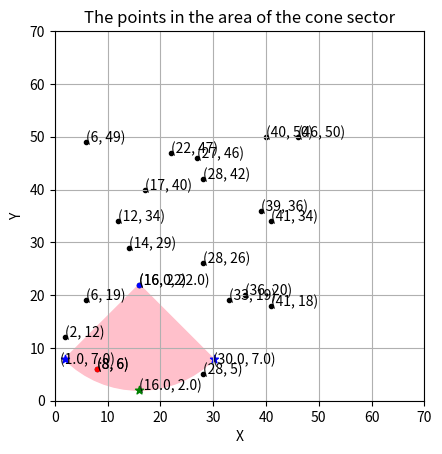

The matplotlib source for this figure:
"""
Project Name: Tech Test for Games Developments Bootcamp  
Author: Vasile-Daniel DAN
Company/School: The Developer Academy  
Location: Sheffield, UK 
Initial Date: 7 August 2023 (Last Update: 14 August 2023)  
"""
"""
PROBLEM FORMULATION 

Given the data from "img1", make a function where given a Point value returns all points in a visible cone that extends in the direction given a visible cone value made up of degrees and maximum direction. 

For instance, the function VisiblePoints(1,45,20) returns an array with one object (27,46,2,East).

In this example, the 45 degree cone is 45 degrees in each direction so could be visualised like in "img2":

"""
###
"""
n = [ 1,  2,  3,  4, 5,  6,  7,  8,  9, 10, 11, 12, 13, 14, 15, 16, 17, 18, 19, 20]

x = [28, 27, 16, 40, 8,  6, 28, 39, 12, 36, 22, 33, 41, 41, 14,  6, 46, 17, 28,  2] 
y = [42, 46, 22, 50, 6, 19,  5, 36, 34, 20, 47, 19, 18, 34, 29, 49, 50, 40, 26, 12] 

d = [ N,  E,  S,  W, N,  E,  S,  W,  N,  E,  S,  W,  N,  E,  S,  W,  N,  E,  S,  W]
"""
###
"""
We consider a cone with angle alpha and generator G.
If we unfold the cone (img3), we will have a sector of a circle with a radius R equal to the generator G and angle beta = 2 * alpha. 
The top of the cone represents the center of the circle. 
We denote the center of the circle by P(x_origin, y_origin). Where x_origin and y_origin are the Cartesian coordinates of P.
To solve the problem we use the Python programming language.

"""
############################################
import matplotlib.pyplot as plt
import matplotlib.patches as patches
from matplotlib import image as mpimg
import numpy as np
import math 
################################################

###### IMAGES ######################################################################################

# plt.title("Table with given the data") 
# img1 = mpimg.imread("tabel1.jpg")
# plt.imshow(img1)
# plt.show()
# ###########################
# plt.title("45 degree cone")
# plt.xlabel("X pixel scaling")
# plt.ylabel("Y pixels scaling")
 
# img2 = mpimg.imread("conul.jpg")
# plt.imshow(img2)
# plt.show()

# ###########################
# plt.title("Right circular cone")
# plt.xlabel("X pixel scaling")
# plt.ylabel("Y pixels scaling")
# img3 = mpimg.imread("cone_circular_drept1.jpg")
# plt.imshow(img3)
# plt.show()


############ INPUT DATA ############################################################################
# Abscissa of the point P 
x_origin = [28, 27, 16, 40, 8,  6, 28, 39, 12, 36, 22, 33, 41, 41, 14,  6, 46, 17, 28,  2] # see img 1
# Ordonatre of the point P 
y_origin = [42, 46, 22, 50, 6, 19,  5, 36, 34, 20, 47, 19, 18, 34, 29, 49, 50, 40, 26, 12] # see img 1
# Point P(x_origin, y_origin)
points = zip(x_origin, y_origin)
# direction of the points: 5 * 4 cardinal points 
direction = 5*["North", "East", "South", "West"] # see img 1 
# Generate a vector (unidimensonal array) of the position of points
number = list(range(1,21))
# Generate a matrix (table, bidimenional array) with 20 rows and 4 columns 
# the first column representa the position of the points in the Table  
matrix = list(zip(number,x_origin,y_origin,direction))
# ###################
len_x = len(x_origin) # length of array x_origin 
angle = 45 # input angle in degree  
R = 20 # radius = generator of the cone 
nr = 3 # position in matrix of the input point:(number, x_origin, y_origin, direction), center of the circle P(x_origin, y_origin)
# ########## PROBLEM SOLVING ##################################################################################################

# generate the function (method): visiblePoints(number,angle,R)      
def visiblePoints(idd,unghi,R):
    # Angle: Degrees to Radians formula transformation  
    angle = (unghi * np.pi) /180 # angle = deg2rad(unghi)

   
    obj = matrix[idd-1]  # An object that represent a line in the matrix 
    print("INPUT DATA")
    print(obj)
    x0 = obj[1] # absissa 
    y0 = obj[2] # ordinate 

    # calculate the coordinate points of the Cardinal Points (N,W,S,E) situated at the distance R from the center P 
    # So we will have: (North(x,y) ||  West(x,y)  || South(x,y) ||  East(x,y)) 
    if (obj[3] == "North"):
        x = obj[1]
        y = obj[2]+R
        # print(obj[3])
    elif (obj[3] == "West"):
        x = obj[1]-R
        y = obj[2]
        # print(obj[3])
    elif (obj[3] == "South"):
        x = obj[1]
        y = obj[2]-R
        # print(obj[3])
    elif (obj[3] == "East"):
        x = obj[1]+R
        y = obj[2]
        # print(obj[3])

    pox = x0 - x # Difference between abscissa of P and abscissa of Cardinal Point 
    poy = y0 - y # Difference between ordinate of P and ordinate of Cardinal Point 

    # "LEFT" CON + "RIGHT CONE" = 1 cone
    # ######################################################### 
    # Q(x1,y1) for the "left" cone -- the half left cone direction, a point on the circle
    x1 = x0 - np.cos(angle) * pox - np.sin(angle) * poy 
    y1 = y0 - np.cos(angle) * poy + np.sin(angle) * pox

    #  Q(x2,y2) for the "right" cone -- the half right cone direction, a point on the circle 
    x2 = x0 - np.cos(angle) * pox + np.sin(angle) * poy 
    y2 = y0 - np.cos(angle) * poy - np.sin(angle) * pox


    # CORRECTION OF NEGATIVE ANGLES for 'West' dirrection
    if (obj[3] == "West"):
         # Correction angel 1  if has negative value
        angle1a = np.arctan2(y2 - y0, x2 - x0)

        cs1 = np.cos(angle1a)
        sn1 = np.sin(angle1a)


        angle1 = math.atan2(sn1, cs1)  # ALWAYS USE THIS
        angle1 *= 180 / np.pi
        if angle1 < 0: 
            angle1 += 360


        # Correction angel 2 if has negative value 
        angle2a = np.arctan2(y1 - y0, x1 - x0)

        cs2 = np.cos(angle2a)
        sn2 = np.sin(angle2a)

        angle2 = math.atan2(sn2, cs2)  # ALWAYS USE THIS
        angle2 = angle2 * 180 / np.pi # angle2 *= 180 / np.pi
        if angle2 < 0: 
            angle2 += 360
        
    else:
        # Calculate angles for the points
        angle1 = np.degrees(np.arctan2(y2 - y0, x2 - x0))
        angle2 = np.degrees(np.arctan2(y1 - y0, x1 - x0))

    # Find the points within the sector
    points_in_sector = []
    for point in points:
        xp, yp = point
        # distance between center of the circle and the point
        d = np.sqrt((xp-x0)**2 + (yp-y0)**2) 

        if (obj[3] == "West"):
            # Correction of angel_point if has negative value 
            anglePa = np.arctan2(yp - y0, xp - x0)

            csP = np.cos(anglePa)
            snP = np.sin(anglePa)

            angle_point = math.atan2(snP, csP)  # ALWAYS USE THIS
            angle_point = angle_point * 180 / np.pi # angle_point *= 180 / np.pi

            if angle_point < 0: 
                angle_point += 360
        else: 
            angle_point = np.degrees(np.arctan2(yp - y0, xp - x0))


        if (angle2 <= angle_point <= angle1) and (d < R) and (point != (x0,y0)) :
            points_in_sector.append(point)

                 

    points_in_sector = list(points_in_sector)
    # print(points_in_sector)

    result = []
    for i in range(len(matrix)):
        for j in range(len(points_in_sector)):
            if (points_in_sector[j]  == matrix[i][1:3]):
                result.append(matrix[i])

    # Create a figure and an axis
    fig, ax = plt.subplots()
    ax.set_xlabel("X")
    ax.set_ylabel("Y")
    ax.set_title("The points in the area of the cone sector")

    # Create the wedge (sector) with the empty part
    sector = patches.Wedge((x0, y0), R, angle2, angle1, fill=True, color='pink')
    ax.add_patch(sector)

    # Plot all points ( including within the sector)
    for k in range(len_x):
        ax.scatter(x_origin[k], y_origin[k], color='black', marker='.')

    try:
        x_points, y_points = zip(*points_in_sector)
        ax.scatter(x_points, y_points, color='red', marker='.')
    except:
        x_points, y_points = [], []


    ax.scatter(x0, y0, color='blue', marker='.')
    ax.scatter(x1, y1, color='blue', marker='*')
    ax.scatter(x2, y2, color='blue', marker='*')
    ax.scatter(x, y, color='green', marker='*')

    # Set aspect ratio to be equal
    ax.axis([0, 70, 0, 70])
    ax.set_aspect('equal')

    ax.grid()
    
    abscisa = np.trunc([x0, x2, x1, x]) 
    ordonata = np.trunc([y0, y2, y1, y])

    for i_x, i_y in zip(abscisa, ordonata):
        ax.text(i_x, i_y, '({}, {})'.format(i_x, i_y))

    for j_x, j_y in list(points_in_sector):
        ax.text(j_x, j_y, '({}, {})'.format(j_x, j_y))

    for k_x, k_y in zip(x_origin,y_origin):
        ax.text(k_x, k_y, '({}, {})'.format(k_x, k_y))

    # Display the plot
    plt.show()
    return result 
    



# call the function visiblePoints() 
rezult = visiblePoints(nr,angle,R)
print("OUTPUT DATA")
print(rezult)

